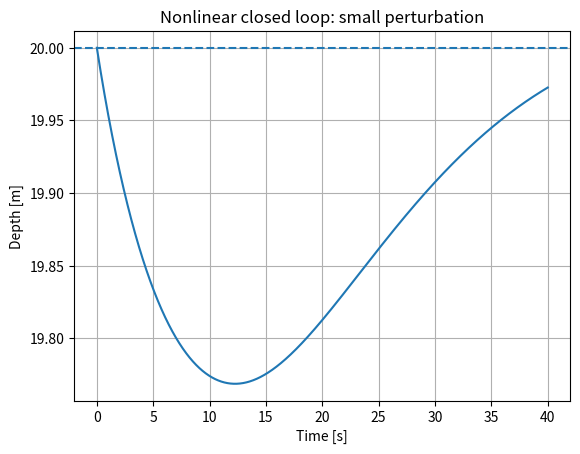
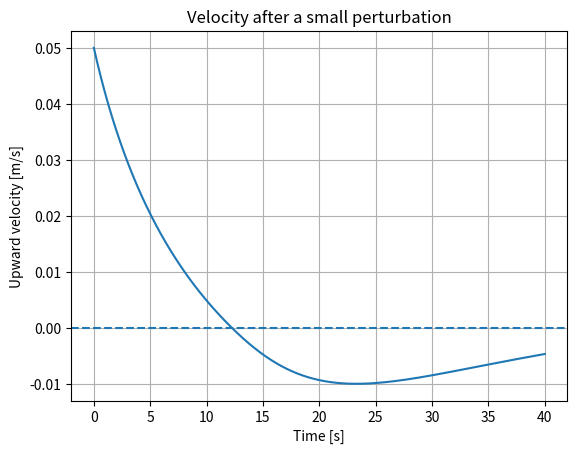
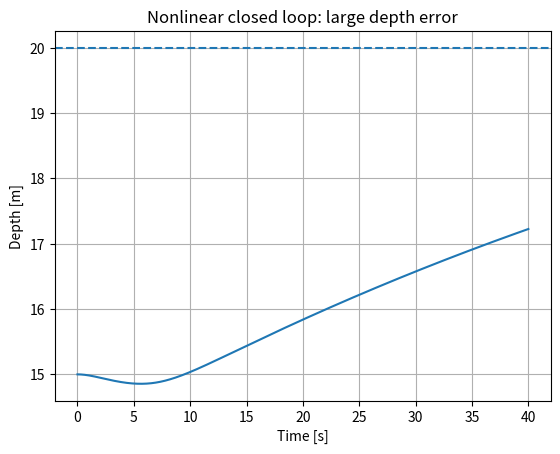
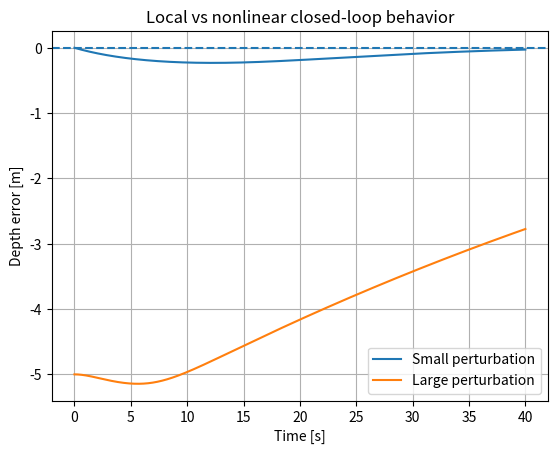
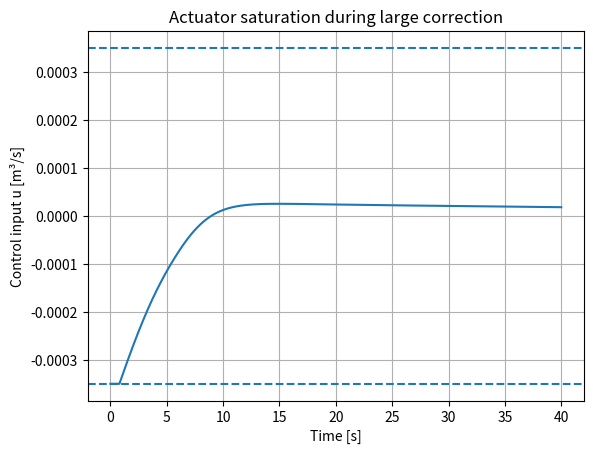
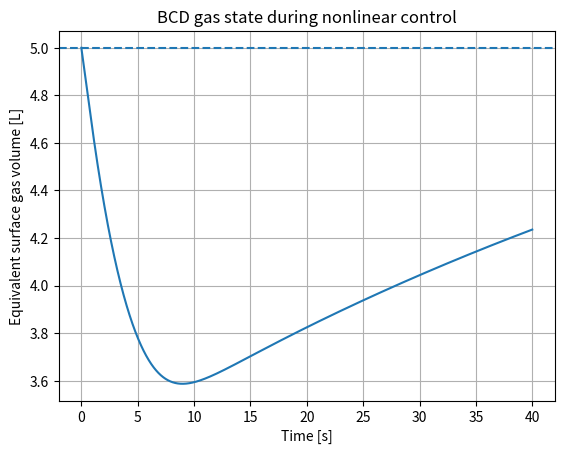
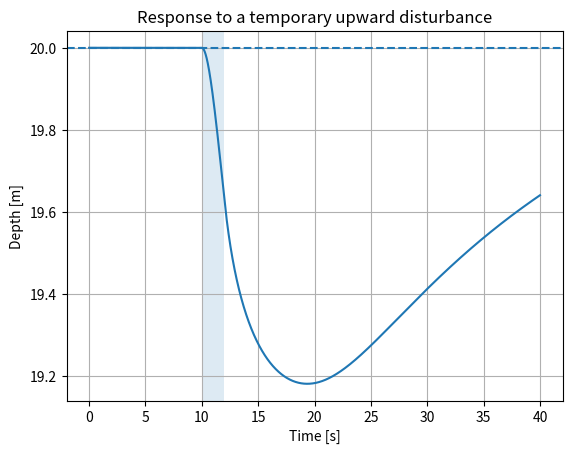
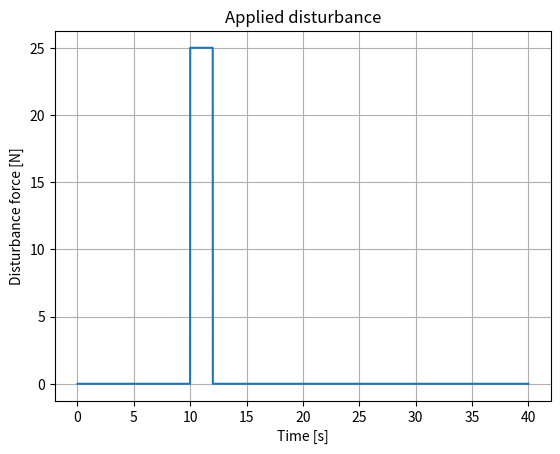
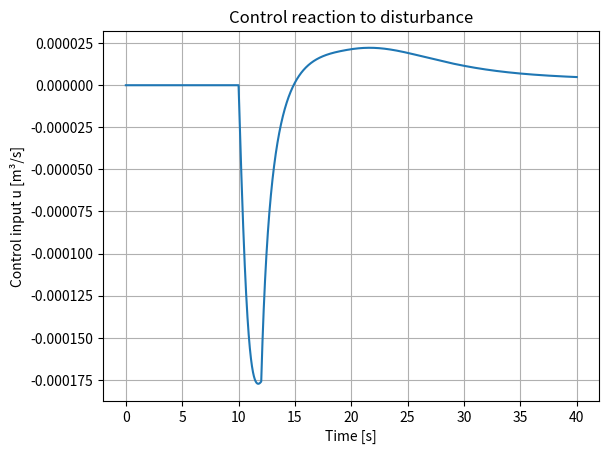
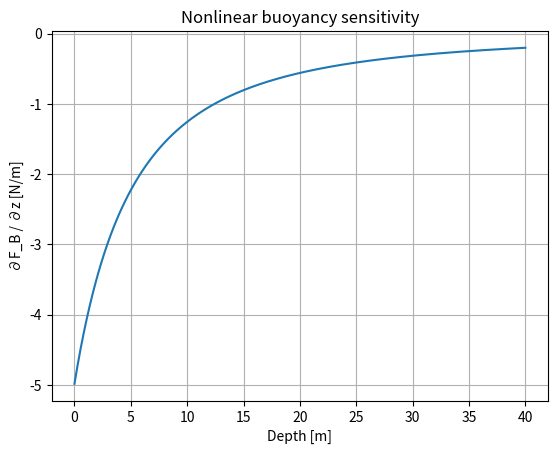
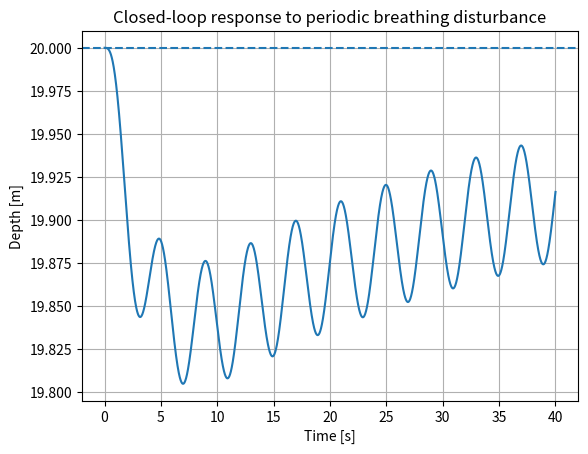
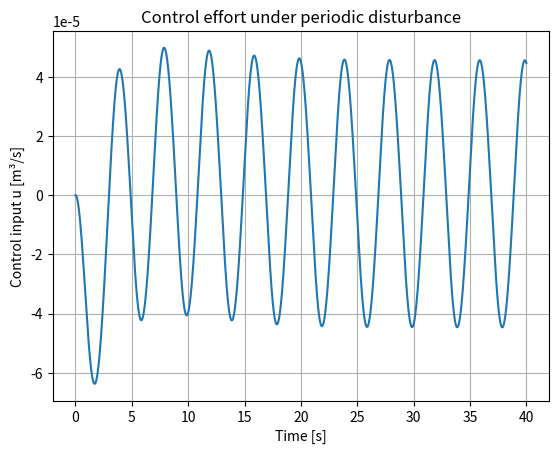

Write Python code to recreate these figures, in order.
import numpy as np
import matplotlib.pyplot as plt

rho = 1025.0
g = 9.80665
P0 = 101325.0

mass = 90.0

z_e = 20.0
v_e = 0.0

Cd = 0.9
A_drag = 0.7

def pressure_at_depth(z):
    return P0 + rho * g * z

def gas_volume_at_depth(z, surface_gas_volume):
    return surface_gas_volume * P0 / pressure_at_depth(z)

Vs_e = 0.005  # m^3 = 5 L

Vg_e = gas_volume_at_depth(z_e, Vs_e)
fixed_volume = mass / rho - Vg_e

print(f"Gas volume at equilibrium depth: {Vg_e*1000:.3f} L")
print(f"Fixed displaced volume: {fixed_volume*1000:.3f} L")

def buoyant_force(z, Vs):
    Vg = gas_volume_at_depth(z, Vs)
    return rho * g * (fixed_volume + Vg)

def drag_force(v):
    return 0.5 * rho * Cd * A_drag * v * abs(v)

def nonlinear_acceleration(z, v, Vs, disturbance_force=0.0):
    return (
        buoyant_force(z, Vs)
        - mass * g
        - drag_force(v)
        + disturbance_force
    ) / mass

Kz = 8e-5
Kv = 8e-4
Kv_s = 0.25

def controller(z, v, Vs):
    return (
        Kz * (z - z_e)
        - Kv * v
        - Kv_s * (Vs - Vs_e)
    )

u_max = 0.00035  # m^3/s equivalent surface gas volume rate

def simulate_nonlinear(
    z0,
    v0,
    Vs0=Vs_e,
    duration=40.0,
    dt=0.01,
    controller_fn=controller,
    disturbance_fn=None,
    u_limit=u_max,
):
    n = int(duration / dt) + 1
    t = np.linspace(0, duration, n)

    z = np.zeros(n)
    v = np.zeros(n)
    Vs = np.zeros(n)
    u = np.zeros(n)
    a = np.zeros(n)
    d = np.zeros(n)

    z[0] = z0
    v[0] = v0
    Vs[0] = Vs0

    for k in range(n - 1):
        disturbance = 0.0 if disturbance_fn is None else disturbance_fn(t[k])
        d[k] = disturbance

        uk = controller_fn(z[k], v[k], Vs[k])
        uk = np.clip(uk, -u_limit, u_limit)
        u[k] = uk

        ak = nonlinear_acceleration(z[k], v[k], Vs[k], disturbance)
        a[k] = ak

        # Euler integration
        v[k + 1] = v[k] + ak * dt
        z[k + 1] = z[k] - v[k + 1] * dt
        Vs[k + 1] = max(Vs[k] + uk * dt, 0.0)

        if z[k + 1] <= 0:
            z[k + 1:] = 0.0
            v[k + 1:] = v[k + 1]
            Vs[k + 1:] = Vs[k + 1]
            u[k + 1:] = 0.0
            d[k + 1:] = 0.0
            break

    u[-1] = u[-2]
    a[-1] = a[-2]
    d[-1] = d[-2]

    return t, z, v, Vs, u, a, d

t_small, z_small, v_small, Vs_small, u_small, a_small, d_small = simulate_nonlinear(
    z0=z_e,
    v0=0.05
)

plt.plot(t_small, z_small)
plt.axhline(z_e, linestyle="--")

plt.xlabel("Time [s]")
plt.ylabel("Depth [m]")
plt.title("Nonlinear closed loop: small perturbation")
plt.grid(True)
plt.show()

plt.plot(t_small, v_small)
plt.axhline(0, linestyle="--")

plt.xlabel("Time [s]")
plt.ylabel("Upward velocity [m/s]")
plt.title("Velocity after a small perturbation")
plt.grid(True)
plt.show()

t_large, z_large, v_large, Vs_large, u_large, a_large, d_large = simulate_nonlinear(
    z0=15.0,
    v0=0.0
)

plt.plot(t_large, z_large)
plt.axhline(z_e, linestyle="--")

plt.xlabel("Time [s]")
plt.ylabel("Depth [m]")
plt.title("Nonlinear closed loop: large depth error")
plt.grid(True)
plt.show()

plt.plot(t_small, z_small - z_e, label="Small perturbation")
plt.plot(t_large, z_large - z_e, label="Large perturbation")

plt.axhline(0, linestyle="--")
plt.xlabel("Time [s]")
plt.ylabel("Depth error [m]")
plt.title("Local vs nonlinear closed-loop behavior")
plt.grid(True)
plt.legend()
plt.show()

plt.plot(t_large, u_large)
plt.axhline(u_max, linestyle="--")
plt.axhline(-u_max, linestyle="--")

plt.xlabel("Time [s]")
plt.ylabel("Control input u [m³/s]")
plt.title("Actuator saturation during large correction")
plt.grid(True)
plt.show()

plt.plot(t_large, Vs_large * 1000)
plt.axhline(Vs_e * 1000, linestyle="--")

plt.xlabel("Time [s]")
plt.ylabel("Equivalent surface gas volume [L]")
plt.title("BCD gas state during nonlinear control")
plt.grid(True)
plt.show()

def upward_push(t):
    if 10.0 <= t <= 12.0:
        return 25.0  # N upward
    return 0.0

t_d, z_d, v_d, Vs_d, u_d, a_d, force_d = simulate_nonlinear(
    z0=z_e,
    v0=0.0,
    disturbance_fn=upward_push
)

plt.plot(t_d, z_d)
plt.axhline(z_e, linestyle="--")
plt.axvspan(10, 12, alpha=0.15)

plt.xlabel("Time [s]")
plt.ylabel("Depth [m]")
plt.title("Response to a temporary upward disturbance")
plt.grid(True)
plt.show()

plt.plot(t_d, force_d)

plt.xlabel("Time [s]")
plt.ylabel("Disturbance force [N]")
plt.title("Applied disturbance")
plt.grid(True)
plt.show()

plt.plot(t_d, u_d)

plt.xlabel("Time [s]")
plt.ylabel("Control input u [m³/s]")
plt.title("Control reaction to disturbance")
plt.grid(True)
plt.show()

def dFb_dz(z, Vs=Vs_e):
    return (
        -rho * g
        * Vs * P0
        * rho * g
        / pressure_at_depth(z)**2
    )

depth_grid = np.linspace(0, 40, 300)
sens = dFb_dz(depth_grid)

plt.plot(depth_grid, sens)

plt.xlabel("Depth [m]")
plt.ylabel("∂F_B / ∂z [N/m]")
plt.title("Nonlinear buoyancy sensitivity")
plt.grid(True)
plt.show()

for depth in [5, 10, 20, 30, 40]:
    local_az = dFb_dz(depth) / mass
    print(f"{depth:2d} m → a_z = {local_az:.5f} 1/s²")

def local_instability_rate(depth, Vs=Vs_e):
    az = dFb_dz(depth, Vs) / mass
    # For the two-state open-loop local model:
    # lambda = ±sqrt(-a_z)
    return np.sqrt(max(-az, 0.0))

for depth in [5, 10, 20, 30, 40]:
    rate = local_instability_rate(depth)
    print(f"{depth:2d} m → local open-loop instability rate ≈ {rate:.4f} 1/s")

def breathing_disturbance(t):
    amplitude = 8.0   # N
    frequency = 0.25  # Hz
    return amplitude * np.sin(2 * np.pi * frequency * t)

t_b, z_b, v_b, Vs_b, u_b, a_b, d_b = simulate_nonlinear(
    z0=z_e,
    v0=0.0,
    disturbance_fn=breathing_disturbance
)

plt.plot(t_b, z_b)
plt.axhline(z_e, linestyle="--")

plt.xlabel("Time [s]")
plt.ylabel("Depth [m]")
plt.title("Closed-loop response to periodic breathing disturbance")
plt.grid(True)
plt.show()

plt.plot(t_b, u_b)

plt.xlabel("Time [s]")
plt.ylabel("Control input u [m³/s]")
plt.title("Control effort under periodic disturbance")
plt.grid(True)
plt.show()

# Your code here
